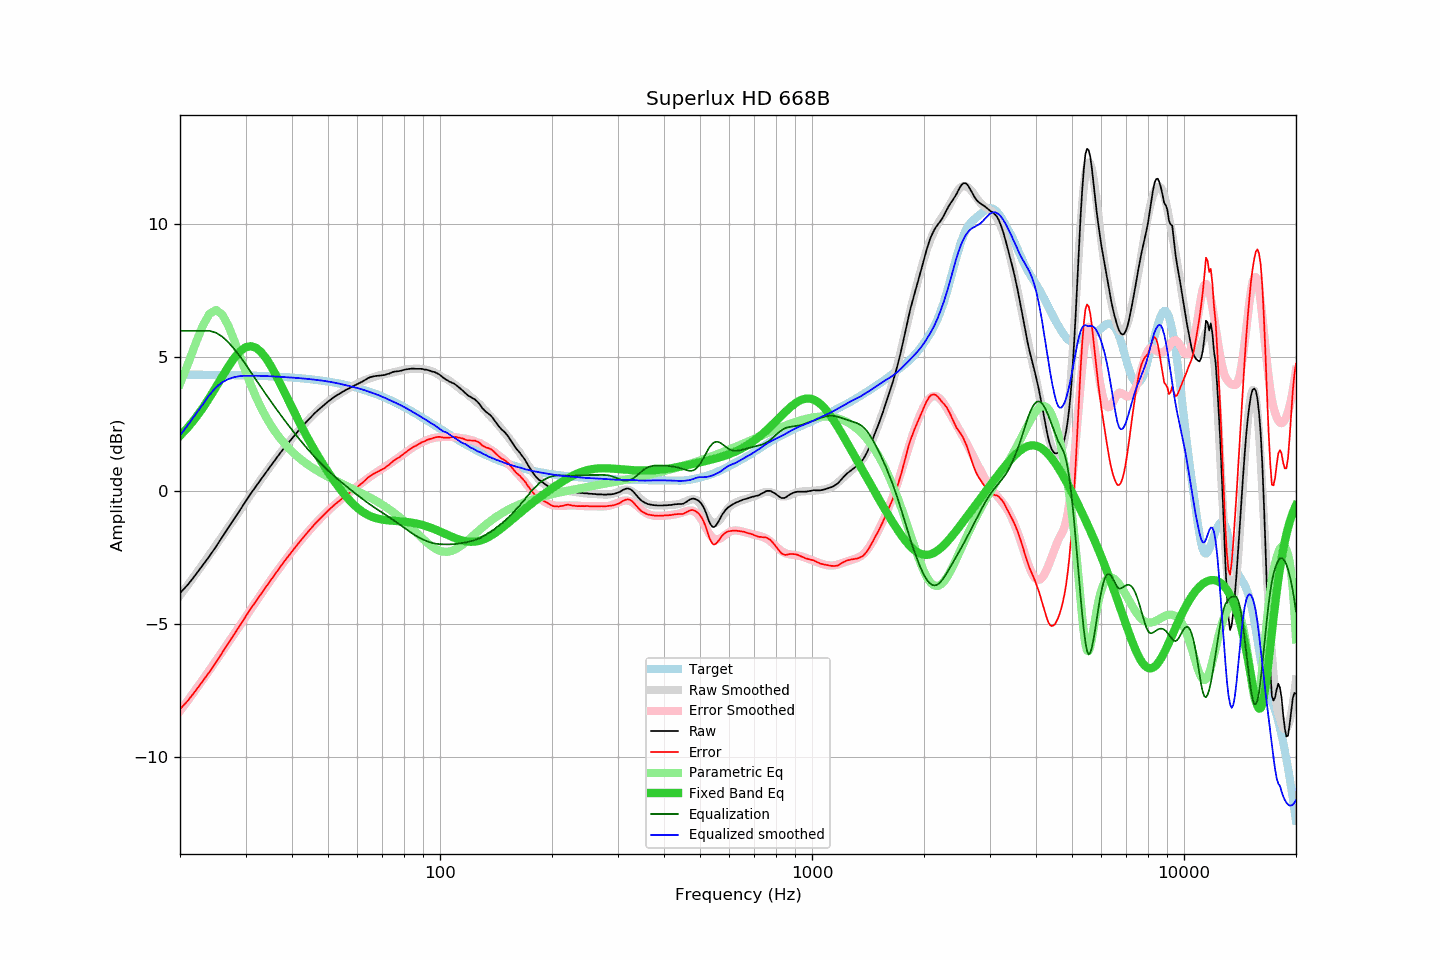

Data behind this chart, as committed beside it:
frequency, raw, error, smoothed, error_smoothed, equalization, parametric_eq, equalized_raw, equalized_smoothed, target
20, -3.85, -8.20, -3.94, -8.27, 6.00, 2.06, 2.15, 2.06, 4.36
21, -3.53, -7.88, -3.54, -7.87, 6.00, 2.37, 2.47, 2.46, 4.35
22, -3.17, -7.52, -3.15, -7.48, 6.00, 2.72, 2.83, 2.85, 4.35
23, -2.81, -7.16, -2.77, -7.11, 6.00, 3.09, 3.19, 3.23, 4.35
24, -2.46, -6.81, -2.41, -6.74, 6.00, 3.49, 3.54, 3.59, 4.35
25, -2.10, -6.44, -2.05, -6.38, 5.93, 3.89, 3.83, 3.88, 4.34
26, -1.73, -6.07, -1.71, -6.03, 5.78, 4.29, 4.05, 4.07, 4.34
27, -1.38, -5.72, -1.37, -5.70, 5.56, 4.66, 4.18, 4.19, 4.34
28, -1.05, -5.38, -1.05, -5.37, 5.31, 4.98, 4.26, 4.26, 4.33
29, -0.73, -5.06, -0.74, -5.05, 5.04, 5.23, 4.31, 4.30, 4.33
30, -0.41, -4.73, -0.44, -4.75, 4.75, 5.38, 4.34, 4.31, 4.32
31, -0.11, -4.43, -0.14, -4.45, 4.45, 5.42, 4.34, 4.31, 4.32
32, 0.16, -4.15, 0.15, -4.16, 4.16, 5.36, 4.32, 4.31, 4.31
33, 0.42, -3.89, 0.42, -3.89, 3.89, 5.21, 4.31, 4.31, 4.31
34, 0.67, -3.63, 0.68, -3.63, 3.63, 4.99, 4.30, 4.30, 4.30
35, 0.91, -3.38, 0.92, -3.38, 3.38, 4.71, 4.29, 4.29, 4.29
36, 1.14, -3.14, 1.15, -3.13, 3.13, 4.40, 4.28, 4.28, 4.28
37, 1.37, -2.90, 1.37, -2.91, 2.91, 4.08, 4.28, 4.27, 4.28
38, 1.58, -2.68, 1.58, -2.69, 2.69, 3.75, 4.27, 4.26, 4.27
39, 1.77, -2.48, 1.78, -2.48, 2.48, 3.43, 4.25, 4.25, 4.26
40, 1.96, -2.28, 1.96, -2.28, 2.28, 3.11, 4.24, 4.24, 4.25
41, 2.14, -2.09, 2.14, -2.09, 2.09, 2.81, 4.23, 4.23, 4.23
42, 2.31, -1.91, 2.31, -1.91, 1.91, 2.53, 4.22, 4.22, 4.22
43, 2.47, -1.74, 2.47, -1.74, 1.74, 2.25, 4.21, 4.21, 4.21
44, 2.62, -1.57, 2.62, -1.57, 1.57, 1.99, 4.19, 4.20, 4.19
45, 2.76, -1.42, 2.76, -1.42, 1.42, 1.75, 4.18, 4.18, 4.18
46, 2.90, -1.26, 2.89, -1.27, 1.27, 1.52, 4.17, 4.16, 4.16
47, 3.02, -1.13, 3.02, -1.13, 1.13, 1.30, 4.15, 4.15, 4.15
48, 3.13, -1.00, 3.13, -1.00, 1.00, 1.09, 4.13, 4.13, 4.13
49, 3.24, -0.87, 3.24, -0.88, 0.88, 0.89, 4.12, 4.11, 4.11
50, 3.34, -0.75, 3.34, -0.76, 0.76, 0.70, 4.10, 4.10, 4.09
51, 3.43, -0.64, 3.43, -0.65, 0.65, 0.52, 4.08, 4.08, 4.07
52, 3.52, -0.53, 3.51, -0.54, 0.54, 0.35, 4.06, 4.05, 4.05
53, 3.59, -0.44, 3.59, -0.44, 0.44, 0.19, 4.03, 4.03, 4.03
54, 3.66, -0.35, 3.66, -0.35, 0.35, 0.04, 4.01, 4.01, 4.01
55, 3.73, -0.26, 3.73, -0.25, 0.25, -0.10, 3.98, 3.98, 3.99
56, 3.79, -0.17, 3.79, -0.16, 0.16, -0.23, 3.96, 3.95, 3.96
57, 3.84, -0.10, 3.85, -0.08, 0.08, -0.35, 3.92, 3.93, 3.94
58, 3.90, -0.01, 3.91, 0.01, -0.01, -0.46, 3.89, 3.90, 3.91
59, 3.95, 0.07, 3.97, 0.09, -0.09, -0.56, 3.86, 3.88, 3.88
60, 4.00, 0.15, 4.02, 0.17, -0.17, -0.65, 3.83, 3.85, 3.86
61, 4.05, 0.22, 4.07, 0.25, -0.25, -0.73, 3.80, 3.82, 3.83
62, 4.10, 0.30, 4.11, 0.32, -0.32, -0.80, 3.78, 3.79, 3.80
63, 4.16, 0.39, 4.16, 0.39, -0.39, -0.86, 3.77, 3.76, 3.77
64, 4.22, 0.49, 4.19, 0.46, -0.46, -0.91, 3.76, 3.73, 3.73
65, 4.26, 0.56, 4.22, 0.53, -0.53, -0.96, 3.73, 3.69, 3.70
66, 4.28, 0.61, 4.26, 0.59, -0.59, -0.99, 3.69, 3.66, 3.67
67, 4.30, 0.67, 4.28, 0.66, -0.66, -1.03, 3.64, 3.63, 3.64
68, 4.31, 0.71, 4.31, 0.72, -0.72, -1.05, 3.60, 3.59, 3.60
69, 4.32, 0.76, 4.33, 0.77, -0.77, -1.07, 3.55, 3.56, 3.57
70, 4.33, 0.80, 4.35, 0.83, -0.83, -1.09, 3.50, 3.52, 3.53
71, 4.34, 0.85, 4.37, 0.89, -0.89, -1.10, 3.45, 3.49, 3.49
72, 4.37, 0.92, 4.39, 0.94, -0.94, -1.11, 3.43, 3.45, 3.46
73, 4.39, 0.97, 4.41, 1.00, -1.00, -1.12, 3.40, 3.41, 3.42
74, 4.43, 1.05, 4.42, 1.05, -1.05, -1.13, 3.38, 3.37, 3.38
75, 4.46, 1.12, 4.44, 1.11, -1.11, -1.13, 3.35, 3.33, 3.34
76, 4.47, 1.17, 4.46, 1.17, -1.17, -1.14, 3.31, 3.30, 3.30
77, 4.48, 1.22, 4.48, 1.22, -1.22, -1.14, 3.26, 3.26, 3.26
78, 4.49, 1.27, 4.50, 1.28, -1.28, -1.15, 3.21, 3.22, 3.22
79, 4.51, 1.33, 4.52, 1.34, -1.34, -1.16, 3.17, 3.18, 3.18
... 553 more rows
